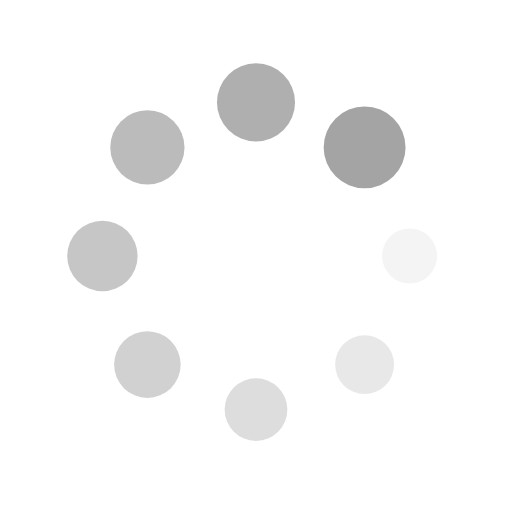
t = 0.00 s
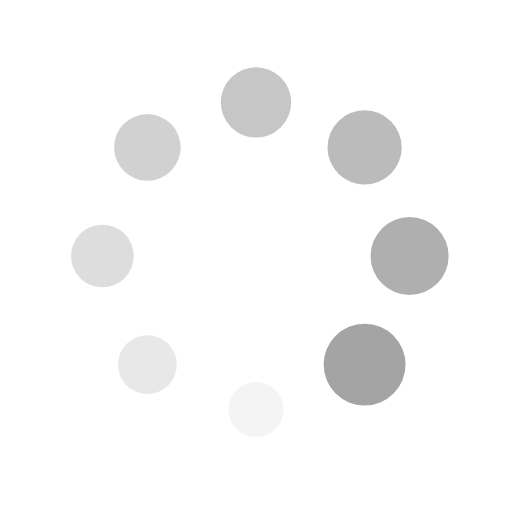
t = 0.25 s
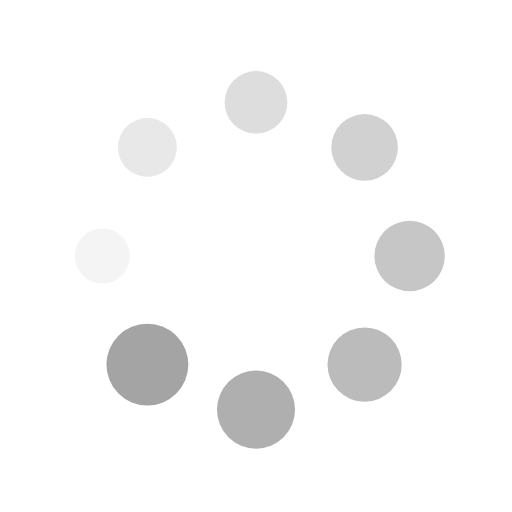
t = 0.50 s
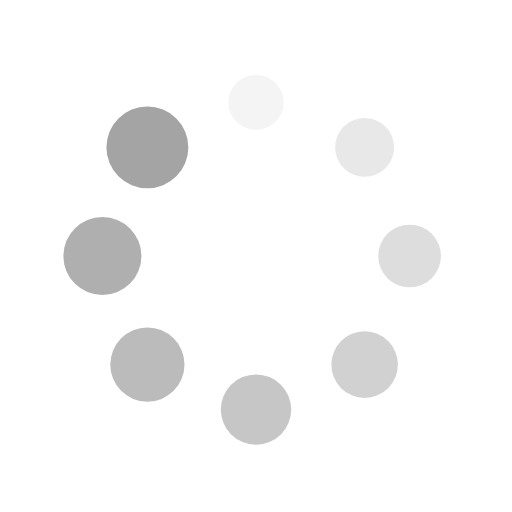
t = 0.75 s

The animated SVG that drew these frames (rendered in a browser with its animation timeline set to each time). Animation: 16 SMIL elements (animate=8,animateTransform=8); one cycle of 1.00 s, repeats indefinitely.

<svg class="lds-spin" width="200px"  height="200px"  xmlns="http://www.w3.org/2000/svg" xmlns:xlink="http://www.w3.org/1999/xlink" viewBox="0 0 100 100" preserveAspectRatio="xMidYMid" style="background: none;"><g transform="translate(80,50)">
<g transform="rotate(0)">
<circle cx="0" cy="0" r="5" fill="#a4a4a4" fill-opacity="1" transform="scale(1.275 1.275)">
  <animateTransform attributeName="transform" type="scale" begin="-0.875s" values="1.6 1.6;1 1" keyTimes="0;1" dur="1s" repeatCount="indefinite"></animateTransform>
  <animate attributeName="fill-opacity" keyTimes="0;1" dur="1s" repeatCount="indefinite" values="1;0" begin="-0.875s"></animate>
</circle>
</g>
</g><g transform="translate(71.21320343559643,71.21320343559643)">
<g transform="rotate(45)">
<circle cx="0" cy="0" r="5" fill="#a4a4a4" fill-opacity="0.875" transform="scale(1.35 1.35)">
  <animateTransform attributeName="transform" type="scale" begin="-0.75s" values="1.6 1.6;1 1" keyTimes="0;1" dur="1s" repeatCount="indefinite"></animateTransform>
  <animate attributeName="fill-opacity" keyTimes="0;1" dur="1s" repeatCount="indefinite" values="1;0" begin="-0.75s"></animate>
</circle>
</g>
</g><g transform="translate(50,80)">
<g transform="rotate(90)">
<circle cx="0" cy="0" r="5" fill="#a4a4a4" fill-opacity="0.75" transform="scale(1.425 1.425)">
  <animateTransform attributeName="transform" type="scale" begin="-0.625s" values="1.6 1.6;1 1" keyTimes="0;1" dur="1s" repeatCount="indefinite"></animateTransform>
  <animate attributeName="fill-opacity" keyTimes="0;1" dur="1s" repeatCount="indefinite" values="1;0" begin="-0.625s"></animate>
</circle>
</g>
</g><g transform="translate(28.786796564403577,71.21320343559643)">
<g transform="rotate(135)">
<circle cx="0" cy="0" r="5" fill="#a4a4a4" fill-opacity="0.625" transform="scale(1.5 1.5)">
  <animateTransform attributeName="transform" type="scale" begin="-0.5s" values="1.6 1.6;1 1" keyTimes="0;1" dur="1s" repeatCount="indefinite"></animateTransform>
  <animate attributeName="fill-opacity" keyTimes="0;1" dur="1s" repeatCount="indefinite" values="1;0" begin="-0.5s"></animate>
</circle>
</g>
</g><g transform="translate(20,50.00000000000001)">
<g transform="rotate(180)">
<circle cx="0" cy="0" r="5" fill="#a4a4a4" fill-opacity="0.5" transform="scale(1.575 1.575)">
  <animateTransform attributeName="transform" type="scale" begin="-0.375s" values="1.6 1.6;1 1" keyTimes="0;1" dur="1s" repeatCount="indefinite"></animateTransform>
  <animate attributeName="fill-opacity" keyTimes="0;1" dur="1s" repeatCount="indefinite" values="1;0" begin="-0.375s"></animate>
</circle>
</g>
</g><g transform="translate(28.78679656440357,28.786796564403577)">
<g transform="rotate(225)">
<circle cx="0" cy="0" r="5" fill="#a4a4a4" fill-opacity="0.375" transform="scale(1.05 1.05)">
  <animateTransform attributeName="transform" type="scale" begin="-0.25s" values="1.6 1.6;1 1" keyTimes="0;1" dur="1s" repeatCount="indefinite"></animateTransform>
  <animate attributeName="fill-opacity" keyTimes="0;1" dur="1s" repeatCount="indefinite" values="1;0" begin="-0.25s"></animate>
</circle>
</g>
</g><g transform="translate(49.99999999999999,20)">
<g transform="rotate(270)">
<circle cx="0" cy="0" r="5" fill="#a4a4a4" fill-opacity="0.25" transform="scale(1.125 1.125)">
  <animateTransform attributeName="transform" type="scale" begin="-0.125s" values="1.6 1.6;1 1" keyTimes="0;1" dur="1s" repeatCount="indefinite"></animateTransform>
  <animate attributeName="fill-opacity" keyTimes="0;1" dur="1s" repeatCount="indefinite" values="1;0" begin="-0.125s"></animate>
</circle>
</g>
</g><g transform="translate(71.21320343559643,28.78679656440357)">
<g transform="rotate(315)">
<circle cx="0" cy="0" r="5" fill="#a4a4a4" fill-opacity="0.125" transform="scale(1.2 1.2)">
  <animateTransform attributeName="transform" type="scale" begin="0s" values="1.6 1.6;1 1" keyTimes="0;1" dur="1s" repeatCount="indefinite"></animateTransform>
  <animate attributeName="fill-opacity" keyTimes="0;1" dur="1s" repeatCount="indefinite" values="1;0" begin="0s"></animate>
</circle>
</g>
</g></svg>